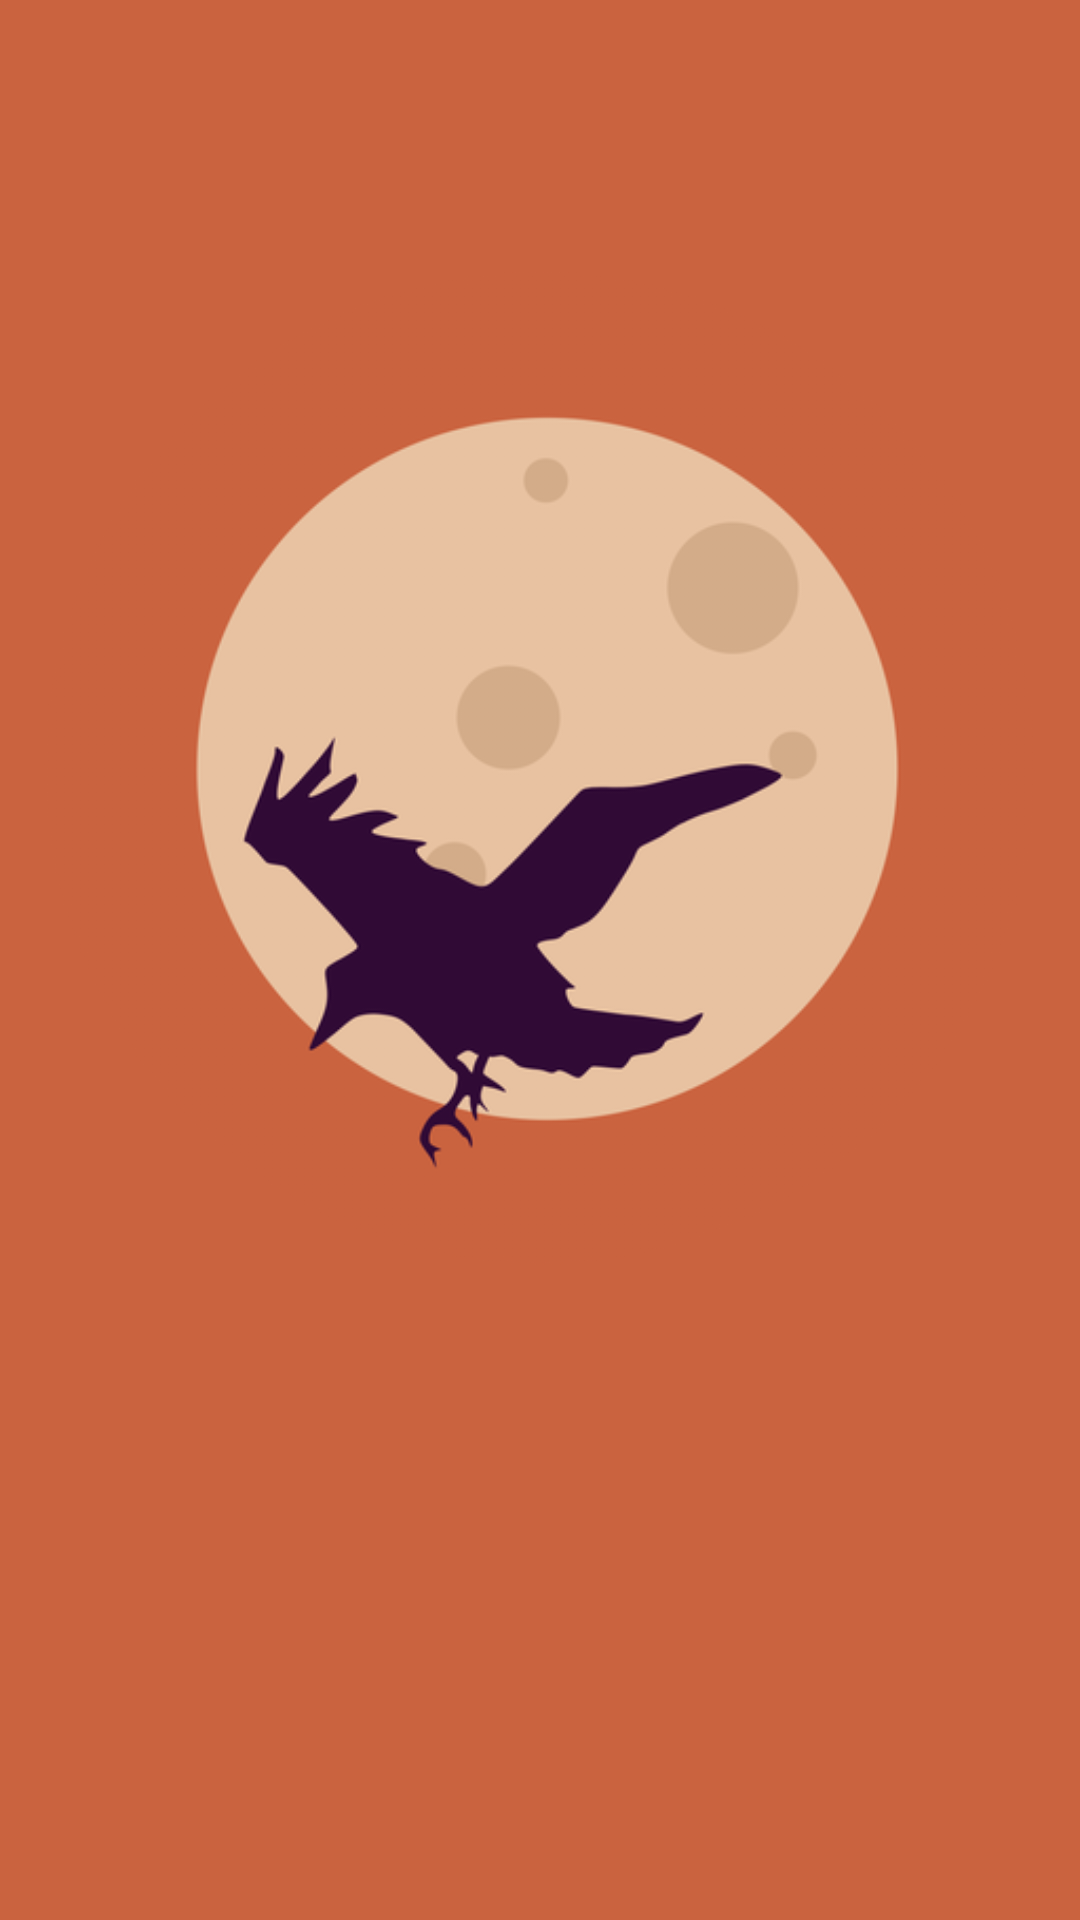

The Android layout XML behind this screen, and the referenced resources:
<!-- AndroidManifest.xml: activity theme AppCompat.TelaCheia -->
<!-- res/layout/splash_screen.xml -->
<?xml version="1.0" encoding="utf-8"?>
<LinearLayout xmlns:android="http://schemas.android.com/apk/res/android"
    android:layout_width="match_parent"
    android:layout_height="match_parent"
    android:background="#CA633F"
    android:orientation="vertical">

    <ImageView
        android:layout_width="wrap_content"
        android:layout_height="wrap_content"
        android:layout_gravity="center"
        android:src="@drawable/icone_corvo_lua" />

</LinearLayout>
<!-- resources referenced by this layout -->
<resources>
  <!-- drawable icone_corvo_lua: png bitmap (drawable, 177440 bytes) -->
  <style name="AppCompat.TelaCheia" parent="Theme.AppCompat.NoActionBar">
          <item name="android:windowFullscreen">true</item>
      </style>
</resources>
